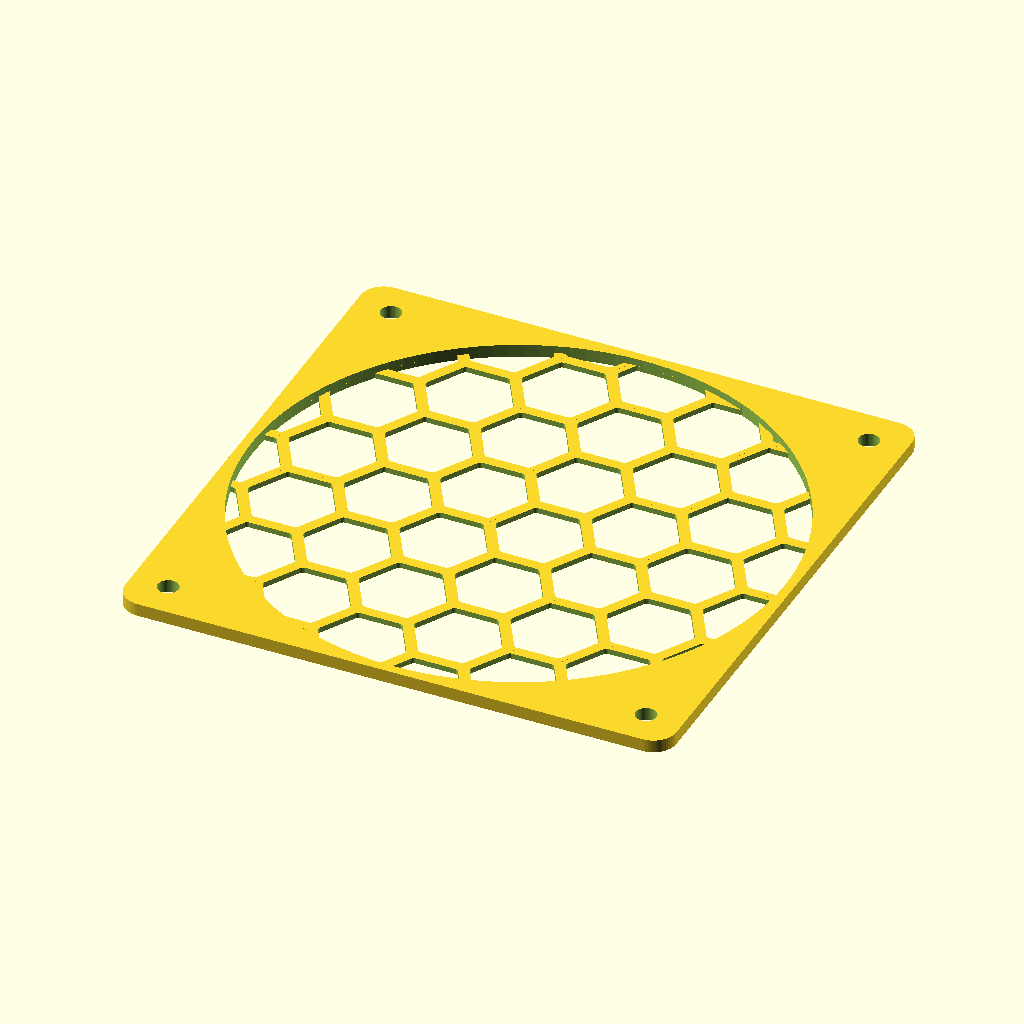
Cell 1: rendered with the file's own defaults.
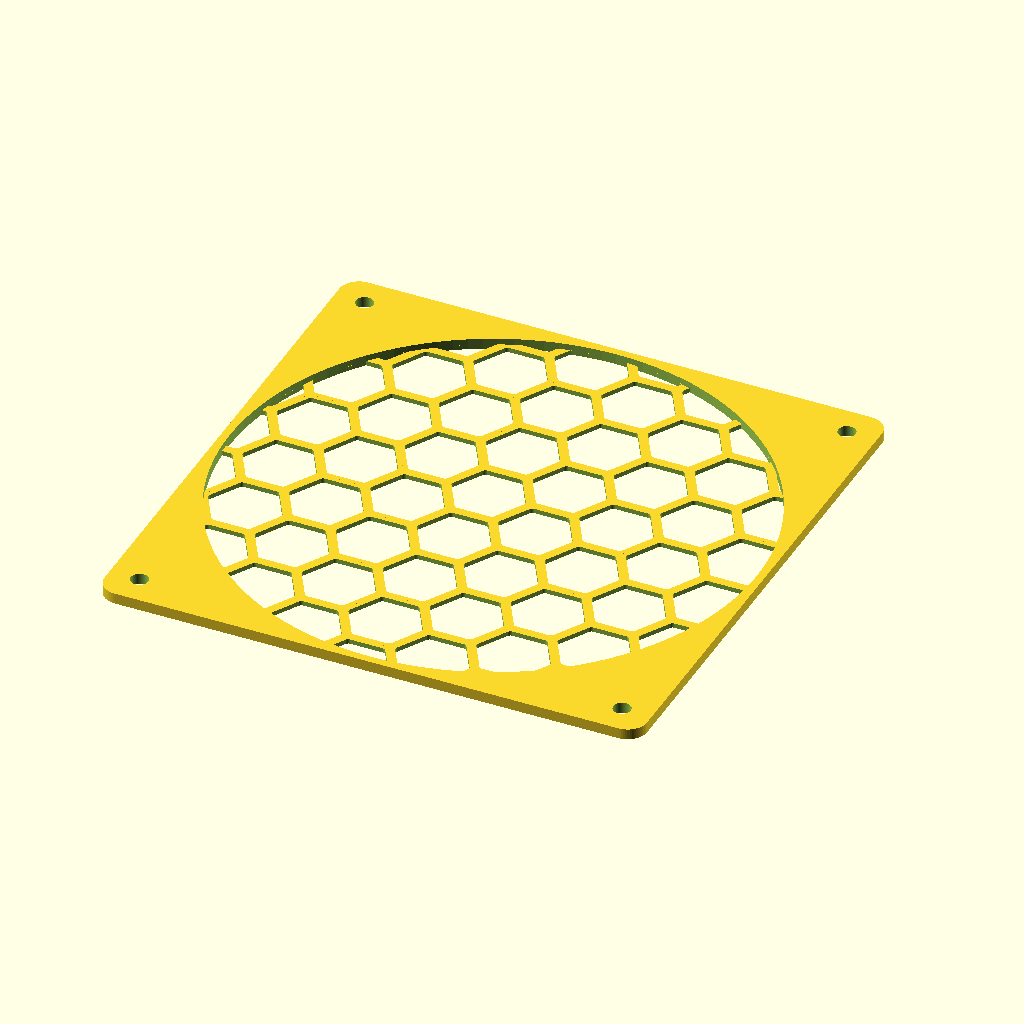
Cell 2: fan_size = 140 (everything else at default).
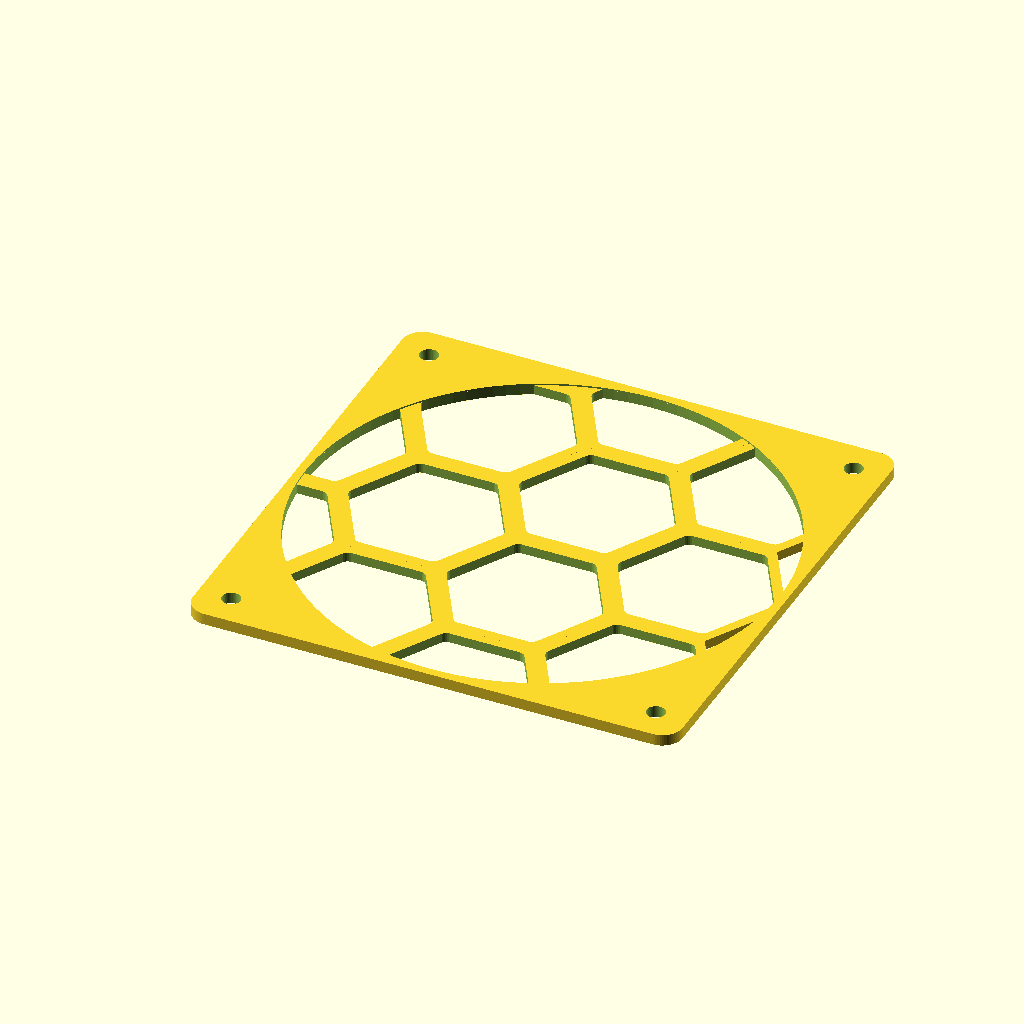
Cell 3: hex_scale = 2 (everything else at default).
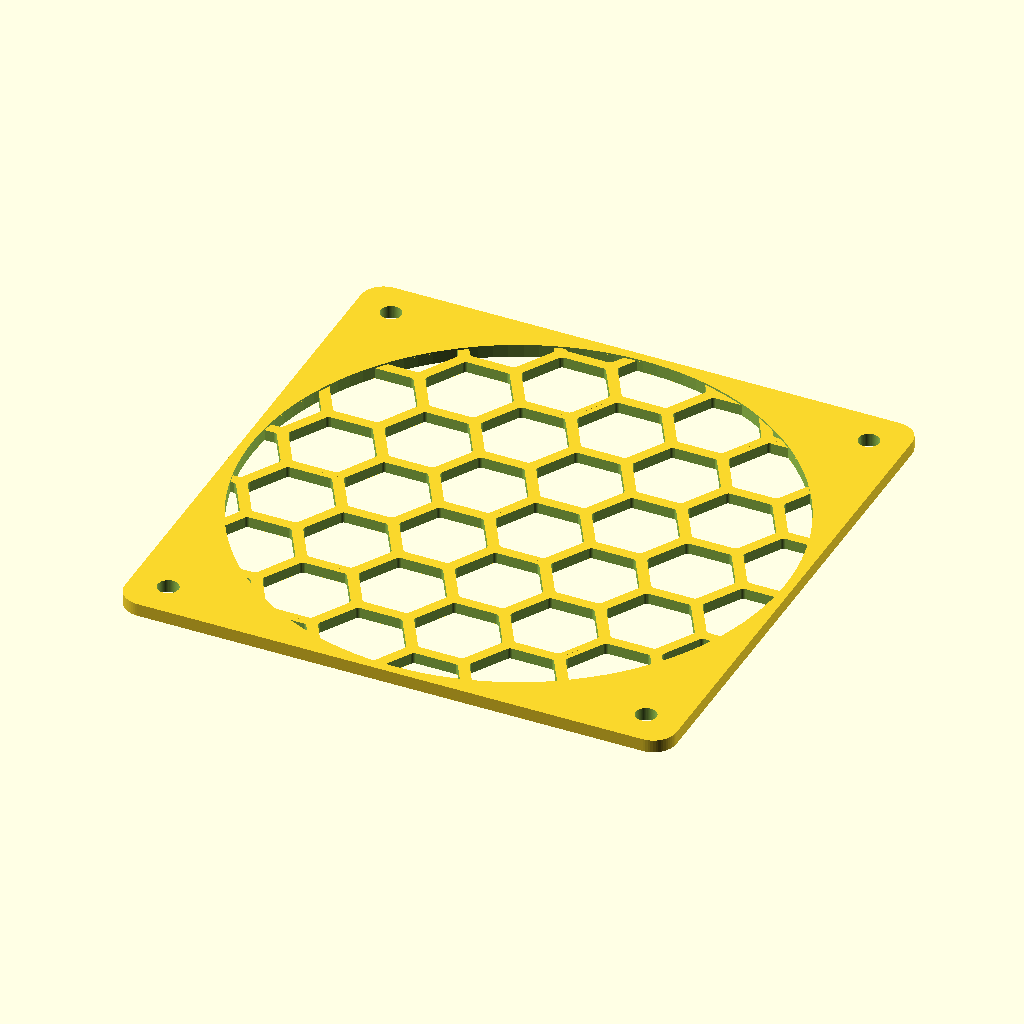
Cell 4: the same model with hex_height = 2.4.
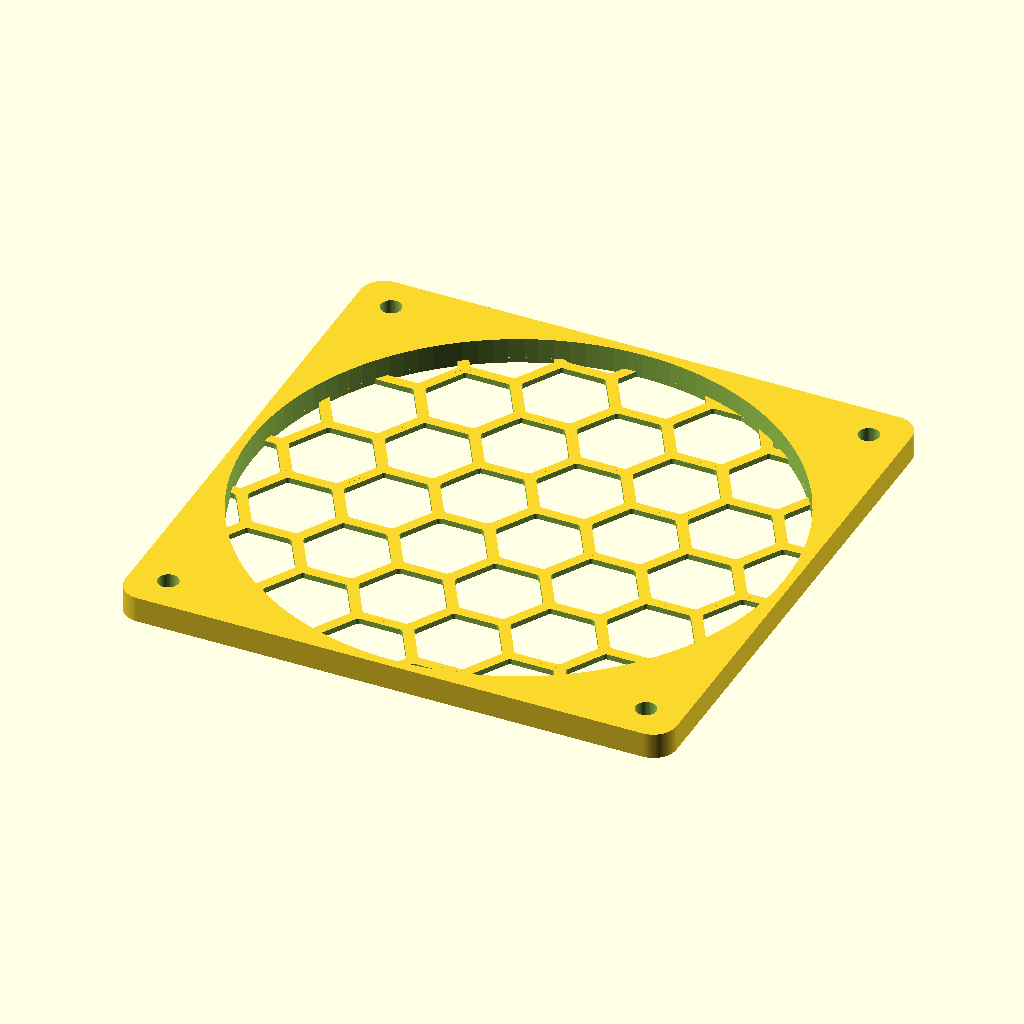
Cell 5: the same model with height = 5.6.
The same orthographic view direction (rotation 55°, 0°, 25°; colour scheme Cornfield) for every cell, with the view re-fitted per cell, so scale and position can differ between cells.
Source of the model, inputs/thingiverse/files/thing-3392152/files/fanGrill.scad:
/* [General] */
fan_size = 120; // [80:80mm,92:92mm,120:120mm,140:140mm]

/* [Hex Fill] */

hex_scale = 1; // [0.2:0.1:2]
// The height of the hex mesh
hex_height = 1.2;

/* [Frame] */

// The height of the outer frame
height = 2.8;
// The radius of the outside corners
edge_radius = 5;
// The minimum thickness of the outer frame around the hole
frame_thickness = 2;

/* [Hidden] */

// these numbers come from googling the sizing specifications
holeRatio140 = 124.5 / 140;
holeRatio120 = 104 / 120;
holeRatio92 = 82.5 / 92;
holeRatio80 = 71.5 / 80;

holeRatio = fan_size == 80 ? holeRatio80 : (fan_size == 92 ? holeRatio92 : (fan_size == 120 ? holeRatio120 : (fan_size == 140 ? holeRatio140 : (.9))));

holeSpace = fan_size*holeRatio;
holeOffset = (fan_size - holeSpace) / 2;

difference(){    
    union(){
		frame();
		intersection() {
			outsideFrame();
			grid();
		}
    }
    screwHoles();
}

module frame(){
	difference(){  
		outsideFrame();
		translate([fan_size/2,fan_size/2,-1]){
			cylinder(r=(fan_size/2)-frame_thickness, h=height + 2, $fn=120);
		}
	}
}


module outsideFrame(){
    translate([edge_radius,edge_radius,0]){
		minkowski(){
			cube([fan_size-(edge_radius * 2),fan_size-(edge_radius * 2),1]);
			cylinder(r=edge_radius,h=height-1, $fn=60);
		}
    }
}


module screwHoles(){
    translate([holeOffset,holeOffset,-1]){
        cylinder(r=2.25, h=height + 2, $fn=60);
    }
    translate([fan_size-holeOffset,fan_size-holeOffset,-1]){
        cylinder(r=2.25, h=height + 2, $fn=60);
    }
            translate([fan_size-holeOffset,holeOffset,-1]){
        cylinder(r=2.25, h=height + 2, $fn=60);
    }
    translate([holeOffset,fan_size-holeOffset,-1]){
        cylinder(r=2.25, h=height + 2, $fn=60);
    }
}



module grid(){
	hexWidth = 33 * hex_scale;
	hexHeight = 19 * hex_scale;
    for (i =[0:(fan_size / hexHeight)]){
        for (j =[0:(fan_size / hexWidth)]){
            translate([hexWidth * j, hexHeight * i, 0]){
				scale(hex_scale)
					hexagon();
            }
        }
    }
    translate([16.5*hex_scale,9.5*hex_scale,0]){
        for (i =[0:(fan_size / hexHeight)]){
            for (j =[0:(fan_size / hexWidth)]){
                translate([hexWidth * j, hexHeight * i, 0]){
					scale(hex_scale)
						hexagon();
                }
            }
        }
    }
}
module hexagon(){
    difference(){
        cylinder(r=11,$fn=6,h=hex_height);
		translate([0,0,-1]) {
			minkowski(){
			    cylinder(r=8.5,$fn=6,h=hex_height + 2);
				cylinder(r=1,h=hex_height,$fn=30);
			}
        }
    }
}
Parameter table extracted from the source (name, type, default, range or options):
fan_size: number, default 120, options 80, 92, 120, 140
hex_scale: number, default 1, range 0.2 to 2, step 0.1
hex_height: number, default 1.2
height: number, default 2.8
edge_radius: number, default 5
frame_thickness: number, default 2
